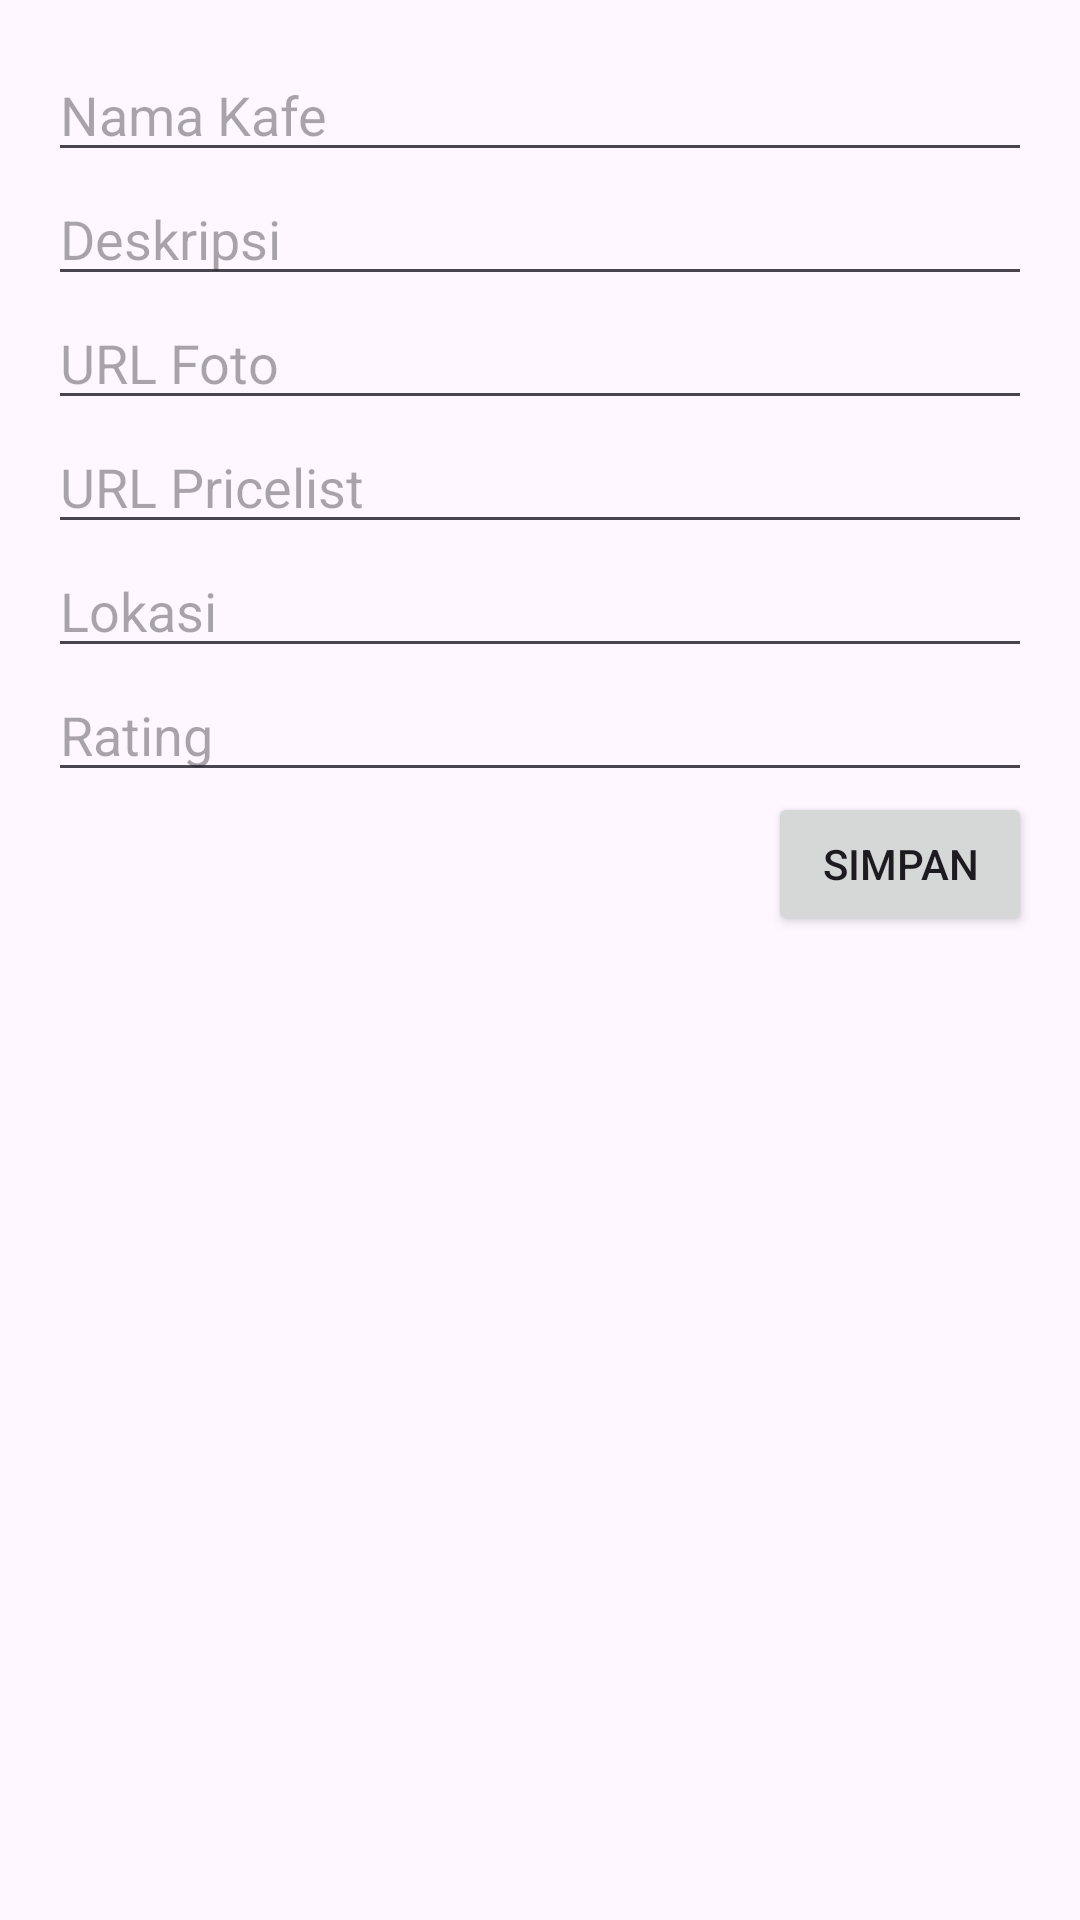

Here is an Android app screen rendered from its layout file. Give the layout XML and the strings, colors and styles it references.
<!-- AndroidManifest.xml: application theme Theme.FirebaseAndroidProject -->
<!-- res/layout/activity_add_data.xml -->
<?xml version="1.0" encoding="utf-8"?>
<androidx.constraintlayout.widget.ConstraintLayout xmlns:android="http://schemas.android.com/apk/res/android"
    xmlns:app="http://schemas.android.com/apk/res-auto"
    xmlns:tools="http://schemas.android.com/tools"
    android:layout_width="match_parent"
    android:layout_height="match_parent"
    android:padding="16dp"
    tools:context=".AddDataActivity">

    <EditText
        android:id="@+id/editTextName"
        android:layout_width="0dp"
        android:layout_height="wrap_content"
        android:hint="Nama Kafe"
        app:layout_constraintTop_toTopOf="parent"
        app:layout_constraintStart_toStartOf="parent"
        app:layout_constraintEnd_toEndOf="parent" />

    <EditText
        android:id="@+id/editTextDescription"
        android:layout_width="0dp"
        android:layout_height="wrap_content"
        android:hint="Deskripsi"
        app:layout_constraintTop_toBottomOf="@+id/editTextName"
        app:layout_constraintStart_toStartOf="parent"
        app:layout_constraintEnd_toEndOf="parent"
        app:layout_constraintVertical_bias="0.1" />

    <EditText
        android:id="@+id/editTextPhotoUrl"
        android:layout_width="0dp"
        android:layout_height="wrap_content"
        android:hint="URL Foto"
        app:layout_constraintTop_toBottomOf="@+id/editTextDescription"
        app:layout_constraintStart_toStartOf="parent"
        app:layout_constraintEnd_toEndOf="parent" />

    <EditText
        android:id="@+id/editTextPriceListUrl"
        android:layout_width="0dp"
        android:layout_height="wrap_content"
        android:hint="URL Pricelist"
        app:layout_constraintTop_toBottomOf="@+id/editTextPhotoUrl"
        app:layout_constraintStart_toStartOf="parent"
        app:layout_constraintEnd_toEndOf="parent" />

    <EditText
        android:id="@+id/editTextLocation"
        android:layout_width="0dp"
        android:layout_height="wrap_content"
        android:hint="Lokasi"
        app:layout_constraintTop_toBottomOf="@+id/editTextPriceListUrl"
        app:layout_constraintStart_toStartOf="parent"
        app:layout_constraintEnd_toEndOf="parent" />

    <EditText
        android:id="@+id/editTextRating"
        android:layout_width="0dp"
        android:layout_height="wrap_content"
        android:hint="Rating"
        android:inputType="numberDecimal"
        app:layout_constraintTop_toBottomOf="@+id/editTextLocation"
        app:layout_constraintStart_toStartOf="parent"
        app:layout_constraintEnd_toEndOf="parent" />

    <Button
        android:id="@+id/buttonSave"
        android:layout_width="wrap_content"
        android:layout_height="wrap_content"
        android:text="Simpan"
        app:layout_constraintTop_toBottomOf="@+id/editTextRating"
        app:layout_constraintEnd_toEndOf="parent" />
</androidx.constraintlayout.widget.ConstraintLayout>
<!-- resources referenced by this layout -->
<resources>
  <style name="Theme.FirebaseAndroidProject" parent="Base.Theme.FirebaseAndroidProject" />
  <style name="Base.Theme.FirebaseAndroidProject" parent="Theme.Material3.DayNight.NoActionBar">
          
          
      </style>
</resources>
